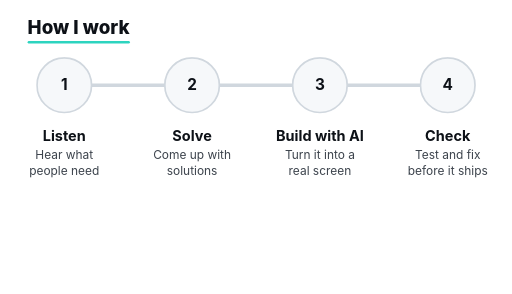
t = 0.00 s
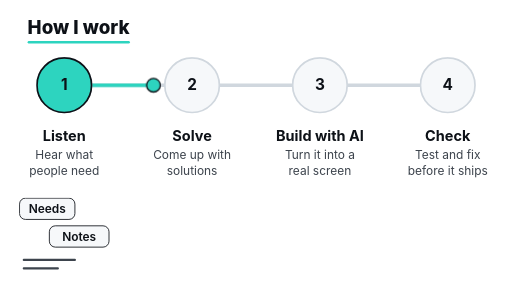
t = 1.33 s
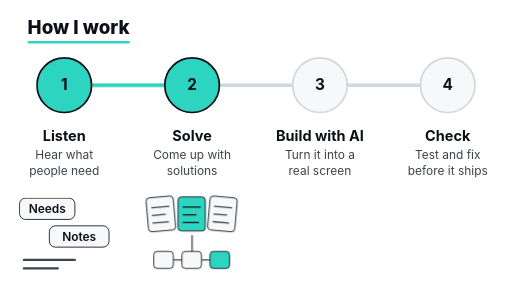
t = 2.67 s
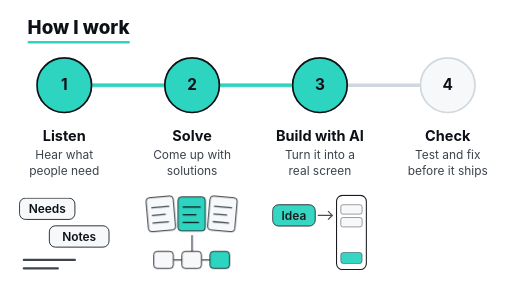
t = 4.00 s
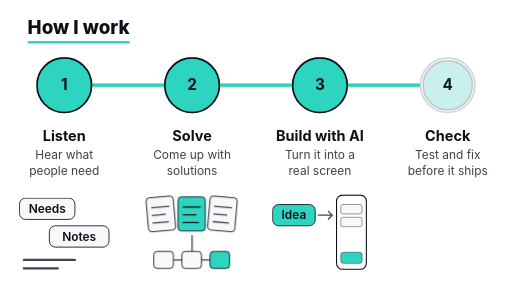
t = 5.33 s
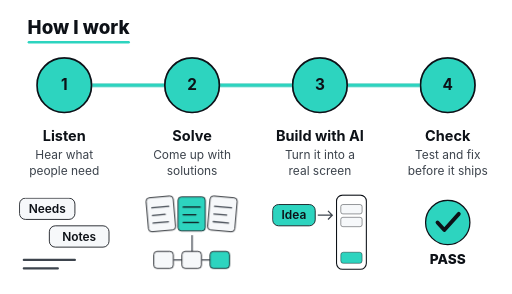
t = 6.67 s

The animated SVG that drew these frames (rendered in a browser with its animation timeline set to each time). Animation: 10 CSS @keyframes rules; one cycle of 8.00 s, repeats indefinitely.

<svg xmlns="http://www.w3.org/2000/svg" viewBox="0 0 1200 690" width="1200" height="690"><style>@keyframes dot{0%{transform:translateX(0);opacity:0}3%,8%{transform:translateX(0);opacity:1;animation-timing-function:ease-in-out}22%,30%{transform:translateX(300px);animation-timing-function:ease-in-out}44%,52%{transform:translateX(600px);animation-timing-function:ease-in-out}66%,90%{transform:translateX(900px);opacity:1}95%,100%{transform:translateX(900px);opacity:0}}.dot{animation:dot 8s linear infinite}@keyframes trail{0%,8%{transform:scaleX(0);opacity:1;animation-timing-function:ease-in-out}22%,30%{transform:scaleX(.3333);animation-timing-function:ease-in-out}44%,52%{transform:scaleX(.6667);animation-timing-function:ease-in-out}66%,92%{transform:scaleX(1);opacity:1}97%,100%{transform:scaleX(1);opacity:0}}.trail{transform-origin:150px 200px;animation:trail 8s linear infinite}@keyframes g0{0%,3%{opacity:0;transform:scale(.85)}6%{opacity:1;transform:scale(1.08)}9%,92%{opacity:1;transform:scale(1)}97%,100%{opacity:0;transform:scale(1)}}@keyframes f0{0%,4%{opacity:0;transform:translateY(12px)}10%,92%{opacity:1;transform:translateY(0)}97%,100%{opacity:0}}.f0{animation:f0 8s ease-out infinite}.g0{animation:g0 8s linear infinite;transform-box:fill-box;transform-origin:center}@keyframes g1{0%,22%{opacity:0;transform:scale(.85)}25%{opacity:1;transform:scale(1.08)}28%,92%{opacity:1;transform:scale(1)}97%,100%{opacity:0;transform:scale(1)}}@keyframes f1{0%,23%{opacity:0;transform:translateY(12px)}29%,92%{opacity:1;transform:translateY(0)}97%,100%{opacity:0}}.f1{animation:f1 8s ease-out infinite}.g1{animation:g1 8s linear infinite;transform-box:fill-box;transform-origin:center}@keyframes g2{0%,44%{opacity:0;transform:scale(.85)}47%{opacity:1;transform:scale(1.08)}50%,92%{opacity:1;transform:scale(1)}97%,100%{opacity:0;transform:scale(1)}}@keyframes f2{0%,45%{opacity:0;transform:translateY(12px)}51%,92%{opacity:1;transform:translateY(0)}97%,100%{opacity:0}}.f2{animation:f2 8s ease-out infinite}.g2{animation:g2 8s linear infinite;transform-box:fill-box;transform-origin:center}@keyframes g3{0%,66%{opacity:0;transform:scale(.85)}69%{opacity:1;transform:scale(1.08)}72%,92%{opacity:1;transform:scale(1)}97%,100%{opacity:0;transform:scale(1)}}@keyframes f3{0%,67%{opacity:0;transform:translateY(12px)}73%,92%{opacity:1;transform:translateY(0)}97%,100%{opacity:0}}.f3{animation:f3 8s ease-out infinite}.g3{animation:g3 8s linear infinite;transform-box:fill-box;transform-origin:center}@media (prefers-reduced-motion: reduce){*{animation:none!important}}text{font-family:-apple-system,'Segoe UI',Helvetica,Arial,sans-serif}</style>

<text x="64" y="80" font-size="44" font-weight="800" fill="#0D1117">How I work</text><rect x="64" y="96" width="240" height="6" rx="3" fill="#2DD4BF"/>
<rect x="150" y="196" width="900" height="8" rx="4" fill="#D0D7DE"/>
<rect class="trail" x="150" y="196" width="900" height="8" rx="4" fill="#2DD4BF"/>
<g class="dot"><circle cx="150" cy="200" r="16" fill="#2DD4BF" stroke="#0D1117" stroke-width="3"/></g>
<g class="f0"><rect x="45" y="465" width="130" height="50" rx="14" fill="#F6F8FA" stroke="#0D1117" stroke-width="2"/><text x="110.0" y="500" font-size="28" font-weight="600" text-anchor="middle" fill="#0D1117">Needs</text><rect x="115" y="530" width="140" height="50" rx="14" fill="#F6F8FA" stroke="#0D1117" stroke-width="2"/><text x="185.0" y="565" font-size="28" font-weight="600" text-anchor="middle" fill="#0D1117">Notes</text><path d="M55 610h120M55 630h80" stroke="#3D444D" stroke-width="5" stroke-linecap="round"/></g><circle cx="150" cy="200" r="64" fill="#F6F8FA" stroke="#D0D7DE" stroke-width="4"/>
<text x="150" y="212" font-size="36" font-weight="700" text-anchor="middle" fill="#0D1117">1</text>
<g class="g0"><circle cx="150" cy="200" r="64" fill="#2DD4BF" stroke="#0D1117" stroke-width="4"/><text x="150" y="212" font-size="36" font-weight="700" text-anchor="middle" fill="#0D1117">1</text></g>
<text x="150" y="330" font-size="34" font-weight="700" text-anchor="middle" fill="#0D1117">Listen</text>
<text x="150" y="374" font-size="28" text-anchor="middle" fill="#3D444D">Hear what</text><text x="150" y="410" font-size="28" text-anchor="middle" fill="#3D444D">people need</text><g class="f1"><g transform="rotate(-5 377 505)"><rect x="345" y="462" width="64" height="80" rx="8" fill="#F6F8FA" stroke="#0D1117" stroke-width="2"/><path d="M357 486h40M357 504h30M357 522h36" stroke="#3D444D" stroke-width="3" stroke-linecap="round"/></g><g transform="rotate(0 449 505)"><rect x="417" y="462" width="64" height="80" rx="8" fill="#2DD4BF" stroke="#0D1117" stroke-width="2"/><path d="M429 486h40M429 504h30M429 522h36" stroke="#0D1117" stroke-width="3" stroke-linecap="round"/></g><g transform="rotate(5 521 505)"><rect x="489" y="462" width="64" height="80" rx="8" fill="#F6F8FA" stroke="#0D1117" stroke-width="2"/><path d="M501 486h40M501 504h30M501 522h36" stroke="#3D444D" stroke-width="3" stroke-linecap="round"/></g><path d="M450 552V590" stroke="#3D444D" stroke-width="3"/><rect x="360" y="590" width="46" height="40" rx="8" fill="#F6F8FA" stroke="#0D1117" stroke-width="2"/><path d="M406 610h20" stroke="#3D444D" stroke-width="3"/><rect x="426" y="590" width="46" height="40" rx="8" fill="#F6F8FA" stroke="#0D1117" stroke-width="2"/><path d="M472 610h20" stroke="#3D444D" stroke-width="3"/><rect x="492" y="590" width="46" height="40" rx="8" fill="#2DD4BF" stroke="#0D1117" stroke-width="2"/></g><circle cx="450" cy="200" r="64" fill="#F6F8FA" stroke="#D0D7DE" stroke-width="4"/>
<text x="450" y="212" font-size="36" font-weight="700" text-anchor="middle" fill="#0D1117">2</text>
<g class="g1"><circle cx="450" cy="200" r="64" fill="#2DD4BF" stroke="#0D1117" stroke-width="4"/><text x="450" y="212" font-size="36" font-weight="700" text-anchor="middle" fill="#0D1117">2</text></g>
<text x="450" y="330" font-size="34" font-weight="700" text-anchor="middle" fill="#0D1117">Solve</text>
<text x="450" y="374" font-size="28" text-anchor="middle" fill="#3D444D">Come up with</text><text x="450" y="410" font-size="28" text-anchor="middle" fill="#3D444D">solutions</text><g class="f2"><rect x="639" y="480" width="100" height="50" rx="14" fill="#2DD4BF" stroke="#0D1117" stroke-width="2"/><text x="689.0" y="515" font-size="28" font-weight="600" text-anchor="middle" fill="#0D1117">Idea</text><path d="M745 505h34m-10 -10l10 10l-10 10" fill="none" stroke="#3D444D" stroke-width="3"/><rect x="789" y="458" width="70" height="174" rx="14" fill="#FFFFFF" stroke="#0D1117" stroke-width="2.5"/><rect x="799" y="480" width="50" height="22" rx="5" fill="#F6F8FA" stroke="#0D1117"/><rect x="799" y="510" width="50" height="22" rx="5" fill="#F6F8FA" stroke="#0D1117"/><rect x="799" y="592" width="50" height="26" rx="6" fill="#2DD4BF" stroke="#0D1117"/></g><circle cx="750" cy="200" r="64" fill="#F6F8FA" stroke="#D0D7DE" stroke-width="4"/>
<text x="750" y="212" font-size="36" font-weight="700" text-anchor="middle" fill="#0D1117">3</text>
<g class="g2"><circle cx="750" cy="200" r="64" fill="#2DD4BF" stroke="#0D1117" stroke-width="4"/><text x="750" y="212" font-size="36" font-weight="700" text-anchor="middle" fill="#0D1117">3</text></g>
<text x="750" y="330" font-size="34" font-weight="700" text-anchor="middle" fill="#0D1117">Build with AI</text>
<text x="750" y="374" font-size="28" text-anchor="middle" fill="#3D444D">Turn it into a</text><text x="750" y="410" font-size="28" text-anchor="middle" fill="#3D444D">real screen</text><g class="f3"><circle cx="1050" cy="522" r="52" fill="#2DD4BF" stroke="#0D1117" stroke-width="3"/><path d="M1026 522 l16 18 l34 -38" fill="none" stroke="#0D1117" stroke-width="9" stroke-linecap="round" stroke-linejoin="round"/><text x="1050" y="620" font-size="32" font-weight="800" text-anchor="middle" fill="#0D1117">PASS</text></g><circle cx="1050" cy="200" r="64" fill="#F6F8FA" stroke="#D0D7DE" stroke-width="4"/>
<text x="1050" y="212" font-size="36" font-weight="700" text-anchor="middle" fill="#0D1117">4</text>
<g class="g3"><circle cx="1050" cy="200" r="64" fill="#2DD4BF" stroke="#0D1117" stroke-width="4"/><text x="1050" y="212" font-size="36" font-weight="700" text-anchor="middle" fill="#0D1117">4</text></g>
<text x="1050" y="330" font-size="34" font-weight="700" text-anchor="middle" fill="#0D1117">Check</text>
<text x="1050" y="374" font-size="28" text-anchor="middle" fill="#3D444D">Test and fix</text><text x="1050" y="410" font-size="28" text-anchor="middle" fill="#3D444D">before it ships</text>
</svg>
